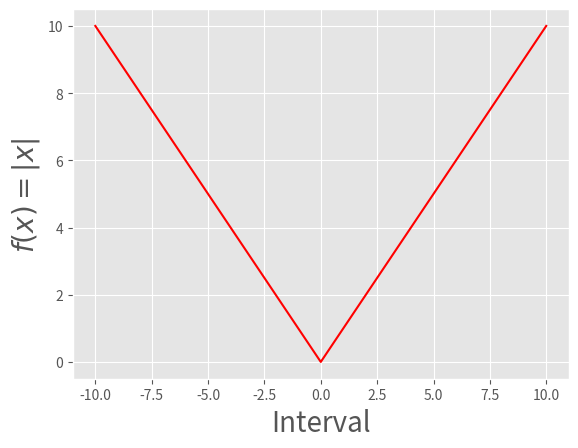

Here is the Python script that generated this plot:
import matplotlib.pyplot as plt
def produce():
    x_out = []
    y_out = []
    for n in range(-10,11):
        x_out.append(n)
        y_out.append(abs(n))
    return y_out, x_out

plt.style.use('ggplot')
y, x = produce()
plt.plot(x, y, color='r')
plt.xlabel("Interval", fontsize=20)
plt.ylabel("$f(x) = |x|$", fontsize = 20)
plt.show()